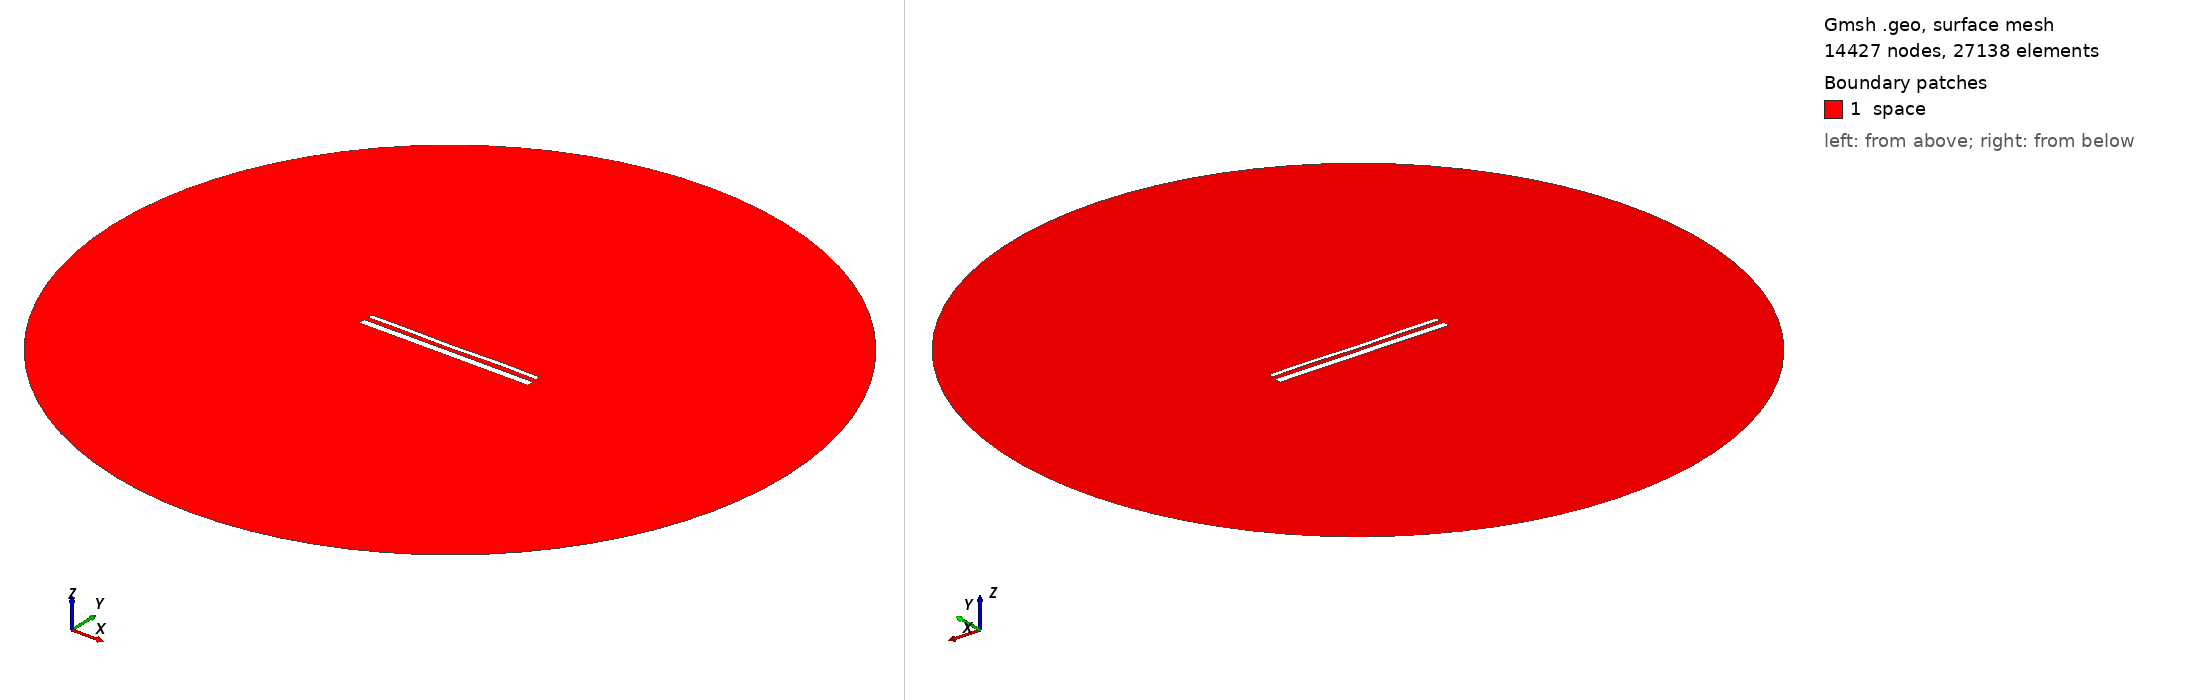

Gmsh geometry script, surface-meshed: 14427 nodes, 27138 surface elements. Boundary patches (legend numbers): 1 space. Left view from above one corner, right view from below the opposite corner. Legend entries are the model's physical surfaces. The drawing asked Gmsh for element sizes between 1% and 20% of the model's largest extent; the script's own settings can give other sizes.

=== 15410.geo (drawn) ===
//---------------------------------------
// Geometry kernel
//---------------------------------------

SetFactory("OpenCASCADE");



//---------------------------------------
// Parameters of the geometry
//---------------------------------------

// Overetch of the upper plate
overetch = 0.5;

// Distance between the plates
distance = 2.5;

// Discretization over the x axis (for the deformation)
nx = 50; 

// Length of the plate
L = 100 - overetch; 

// Number of modes
n = 4; 

// 1st mode coefficient
coeff(1) = 0.07499999999999998;
beta(1) = 0.596864 * 3.1415926535 / L;

// 2nd mode coefficient
coeff(2) = -0.075;
beta(2) = 1.49418 * 3.1415926535 / L;

// 3rd mode coefficient
coeff(3) = -0.075;
beta(3) = 2.50025 * 3.1415926535 / L;

// 4th mode coefficient
coeff(4) = 0.15;
beta(4) = 3.49999 * 3.1415926535 / L;



//---------------------------------------
// Upper plate (deformed rectangle)
//---------------------------------------

// Coordiantes of the upper plate
xmin = -50;
xmax = 50 - overetch;

// Height of the upper plate
yheight = 4 - 2 * overetch;

// Indexes of the points
UpperID[] = {};
LowerID[] = {};
LeftID[] = {};
RightID[] = {};

// Point index
p = 1;

// Horizontal edges
For i In {1:nx}
    x = xmin + (i-1)*(xmax - xmin)/(nx-1);

    y_bottom = distance / 2 + overetch;
    For j In {1:n}
        C = (Cosh(beta(j)*L) + Cos(beta(j)*L)) / (Sinh(beta(j)*L) + Sin(beta(j)*L));
        y_bottom  = y_bottom + coeff(j) * (Cosh(beta(j)*(x+50)) - Cos(beta(j)*(x+50)) - C * (Sinh(beta(j)*(x+50)) - Sin(beta(j)*(x+50))));
    EndFor

    y_top = y_bottom + yheight;

    Point(p) = {x, y_top, 0, 1.0};
    UpperID[i] = p;
    p = p + 1;

    Point(p) = {x, y_bottom, 0, 1.0};
    LowerID[i] = p;
    p = p + 1;
EndFor

// Create point lists
UpperPts[] = {}; LowerPts[] = {};
For i In {1:nx}
  UpperPts[] += {UpperID[i]};
  LowerPts[] += {LowerID[i]};
EndFor

// Build splines
Spline(1) = {UpperPts[]};
Spline(2) = {LowerPts[]};
Line(3) = {LowerPts[nx-1], UpperPts[nx-1]};
Line(4) = {LowerPts[0], UpperPts[0]};

// Build the plane surface
Curve Loop(1) = {2, 3, -1, -4};
Plane Surface(1) = {1};



//---------------------------------------
// Lower plate (rectangle)
//---------------------------------------

// Vertices
Point(1001) = {-50, -1, 0, 1.0};
Point(1002) = { 50, -1, 0, 1.0};
Point(1003) = { 50,  -5, 0, 1.0};
Point(1004) = {-50,  -5, 0, 1.0};

// Edges
Line(5) = {1001, 1002};
Line(6) = {1002, 1003};
Line(7) = {1003, 1004};
Line(8) = {1004, 1001};

// Plane surface
Line Loop(2) = {5, 6, 7, 8};
Plane Surface(2) = {2}; 



//---------------------------------------
// Outer (fictious) boundary
//---------------------------------------

// Points
Point(1005) = {0, 0, 0};       // Center
Point(1006) = {200, 0, 0};     // Start point
Point(1007) = {0, 200, 0};     // 90 degrees
Point(1008) = {-200, 0, 0};    // 180 degrees
Point(1009) = {0, -200, 0};    // 270 degrees

// Circle arcs (each needs start, center, end)
Circle(9) = {1006, 1005, 1007};
Circle(10) = {1007, 1005, 1008};
Circle(11) = {1008, 1005, 1009};
Circle(12) = {1009, 1005, 1006};

// Plane surface for the entire domain
Curve Loop(3) = {9, 10, 11, 12};
Surface(3) = {3};

// Subtract the plates from the whole domain to obtain the actual domain where we want to solve the equations
BooleanDifference{ Surface{3}; Delete; }{ Surface{1}; Surface{2}; Delete; }




//---------------------------------------
// Transfinite Lines/Curves
//---------------------------------------

// Set the number of points on the boundaries
r = 7;

// Plates
Transfinite Curve {1, 2} = 50*r Using Progression 1;
Transfinite Curve {3, 4} = 2*r Using Progression 1;
Transfinite Line {5, 7} = 50*r Using Progression 1;
Transfinite Line {6, 8} = 2*r Using Progression 1;

// Outer boundary
Transfinite Line {9, 10, 11, 12} = 20 Using Progression 1;



//---------------------------------------
// Physical groups
//---------------------------------------                

// Physical curves (boundaries)
Physical Line("force_segment", 10) = {2};
Physical Line("upper_plate", 11) = {1, 3, 4};
Physical Line("lower_plate", 12) = {5, 6, 7, 8};
Physical Line("boundary", 20) = {9, 10, 11, 12};

// Physical Surfaces
Physical Surface("space", 30) = {3};



//---------------------------------------
// 6. Generate the Mesh
//---------------------------------------

// 2D mesh generation
Mesh 2;
